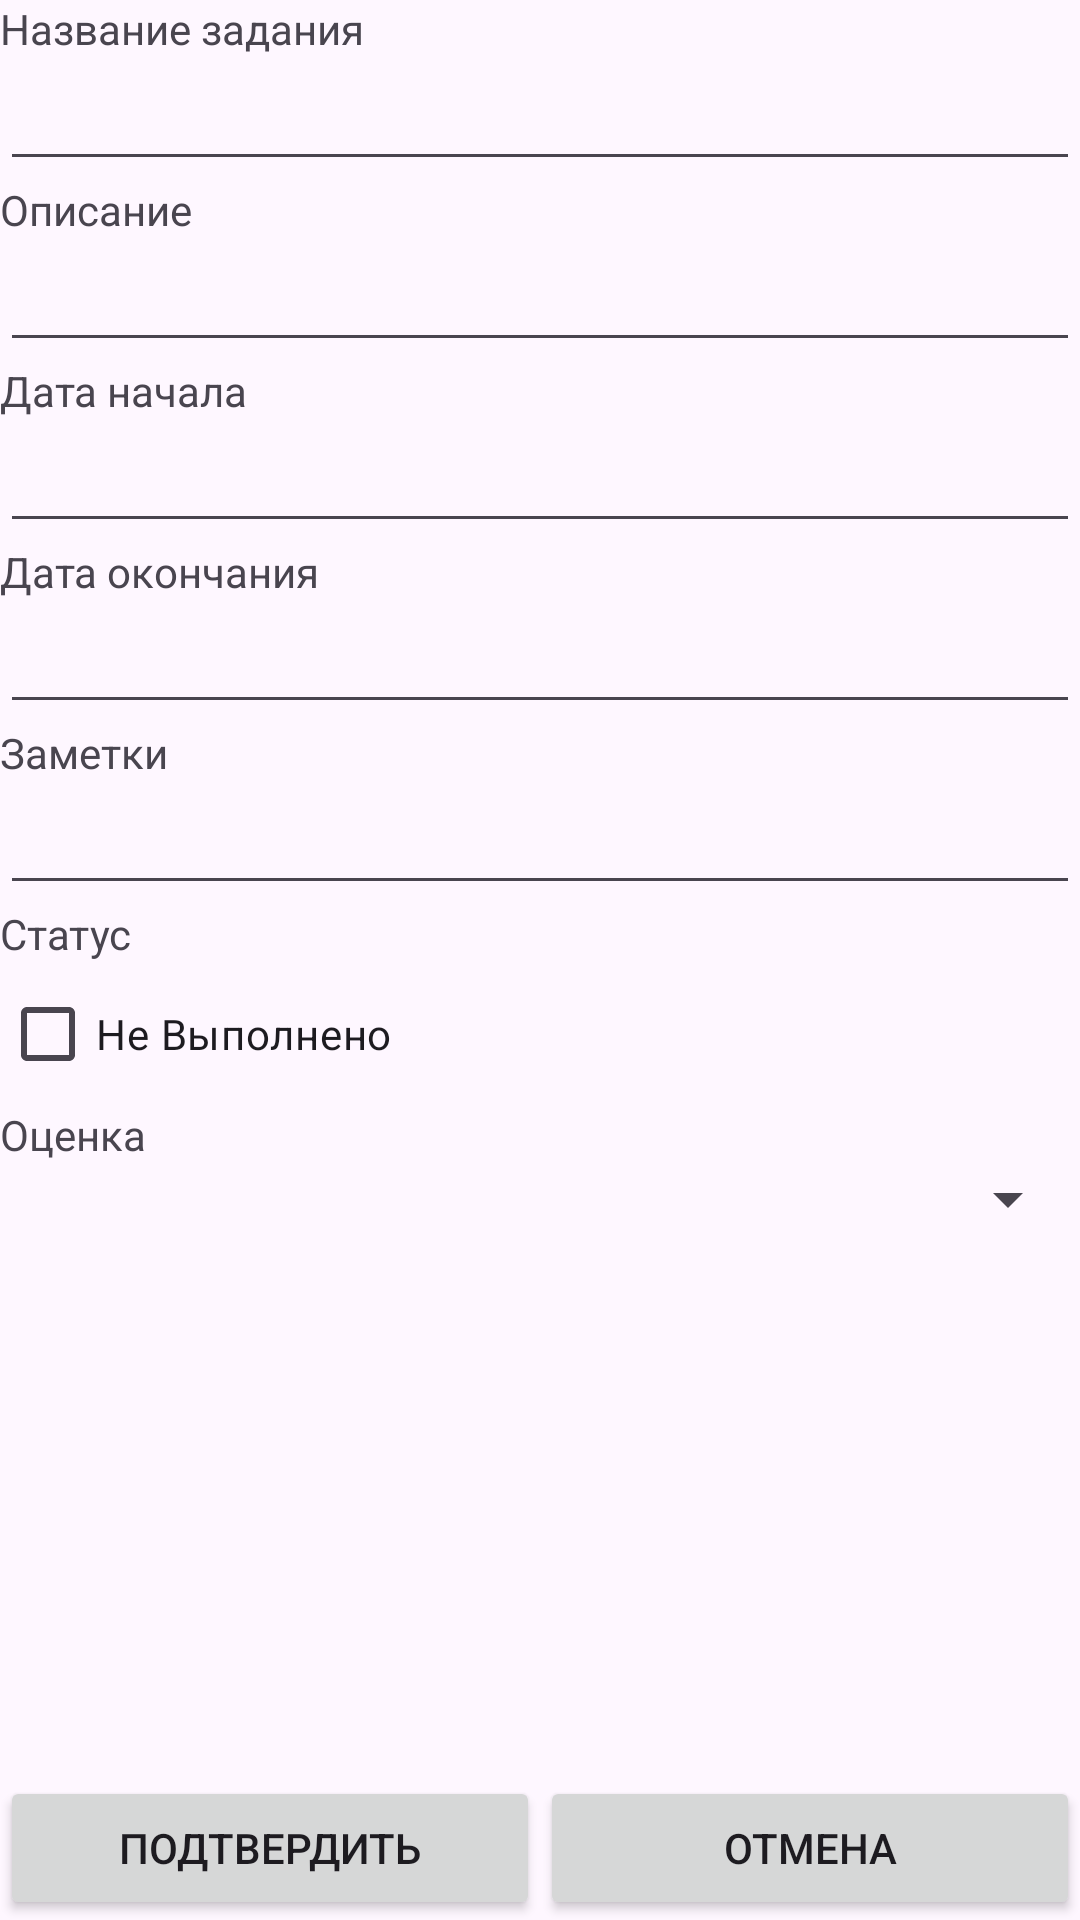

Write the Android layout XML for this screen, with the resource values it uses.
<!-- AndroidManifest.xml: application theme Theme.Project_management_app -->
<!-- res/layout/activity_add_task.xml -->
<?xml version="1.0" encoding="utf-8"?>
<androidx.constraintlayout.widget.ConstraintLayout xmlns:android="http://schemas.android.com/apk/res/android"
    xmlns:app="http://schemas.android.com/apk/res-auto"
    xmlns:tools="http://schemas.android.com/tools"
    android:id="@+id/main"
    android:layout_width="match_parent"
    android:layout_height="match_parent"
    tools:context=".addActivities.addTaskActivity">

    <LinearLayout
        android:layout_width="match_parent"
        android:layout_height="match_parent"
        android:orientation="vertical"
        app:layout_constraintEnd_toEndOf="parent"
        app:layout_constraintStart_toStartOf="parent"
        app:layout_constraintTop_toTopOf="parent">

        <TextView
            android:id="@+id/task_name"
            android:layout_width="match_parent"
            android:layout_height="wrap_content"
            android:text="Название задания" />

        <EditText
            android:layout_width="match_parent"
            android:layout_height="wrap_content" />

        <TextView
            android:id="@+id/description"
            android:layout_width="match_parent"
            android:layout_height="wrap_content"
            android:text="Описание" />

        <EditText
            android:layout_width="match_parent"
            android:layout_height="wrap_content" />

        <TextView
            android:id="@+id/start_date"
            android:layout_width="match_parent"
            android:layout_height="wrap_content"
            android:text="Дата начала" />

        <EditText
            android:layout_width="match_parent"
            android:layout_height="wrap_content" />

        <TextView
            android:id="@+id/end_date"
            android:layout_width="match_parent"
            android:layout_height="wrap_content"
            android:text="Дата окончания" />

        <EditText
            android:layout_width="match_parent"
            android:layout_height="wrap_content" />

        <TextView
            android:id="@+id/note"
            android:layout_width="match_parent"
            android:layout_height="wrap_content"
            android:text="Заметки" />

        <EditText
            android:layout_width="match_parent"
            android:layout_height="wrap_content" />

        <TextView
            android:id="@+id/status"
            android:layout_width="match_parent"
            android:layout_height="wrap_content"
            android:text="Статус" />

        <CheckBox
            android:id="@+id/status_text"
            android:layout_width="match_parent"
            android:layout_height="wrap_content"
            android:text="Не Выполнено" />

        <TextView
            android:id="@+id/textView2"
            android:layout_width="match_parent"
            android:layout_height="wrap_content"
            android:text="Оценка" />

        <Spinner
            android:id="@+id/spinner"
            android:layout_width="match_parent"
            android:layout_height="wrap_content" />
    </LinearLayout>

        <LinearLayout
            android:layout_width="match_parent"
            android:layout_height="wrap_content"
            android:orientation="horizontal"
            app:layout_constraintBottom_toBottomOf="parent"
            app:layout_constraintEnd_toEndOf="parent"
            app:layout_constraintStart_toStartOf="parent">

            <Button
                android:id="@+id/btn_yes"
                android:layout_width="match_parent"
                android:layout_height="match_parent"
                android:layout_weight="1"
                android:text="Подтвердить" />

            <Button
                android:id="@+id/btn_no"
                android:layout_width="match_parent"
                android:layout_height="match_parent"
                android:layout_weight="1"
                android:text="Отмена" />
        </LinearLayout>


</androidx.constraintlayout.widget.ConstraintLayout>
<!-- resources referenced by this layout -->
<resources>
  <style name="Theme.Project_management_app" parent="Base.Theme.Project_management_app" />
  <style name="Base.Theme.Project_management_app" parent="Theme.Material3.DayNight.NoActionBar">
          
          
          <item name="colorPrimary">@color/primary_color</item>
          <item name="colorSecondary">@color/secondary_color</item>
      </style>
  <color name="primary_color">#3D58D2</color>
  <color name="secondary_color">#7285D2</color>
</resources>
